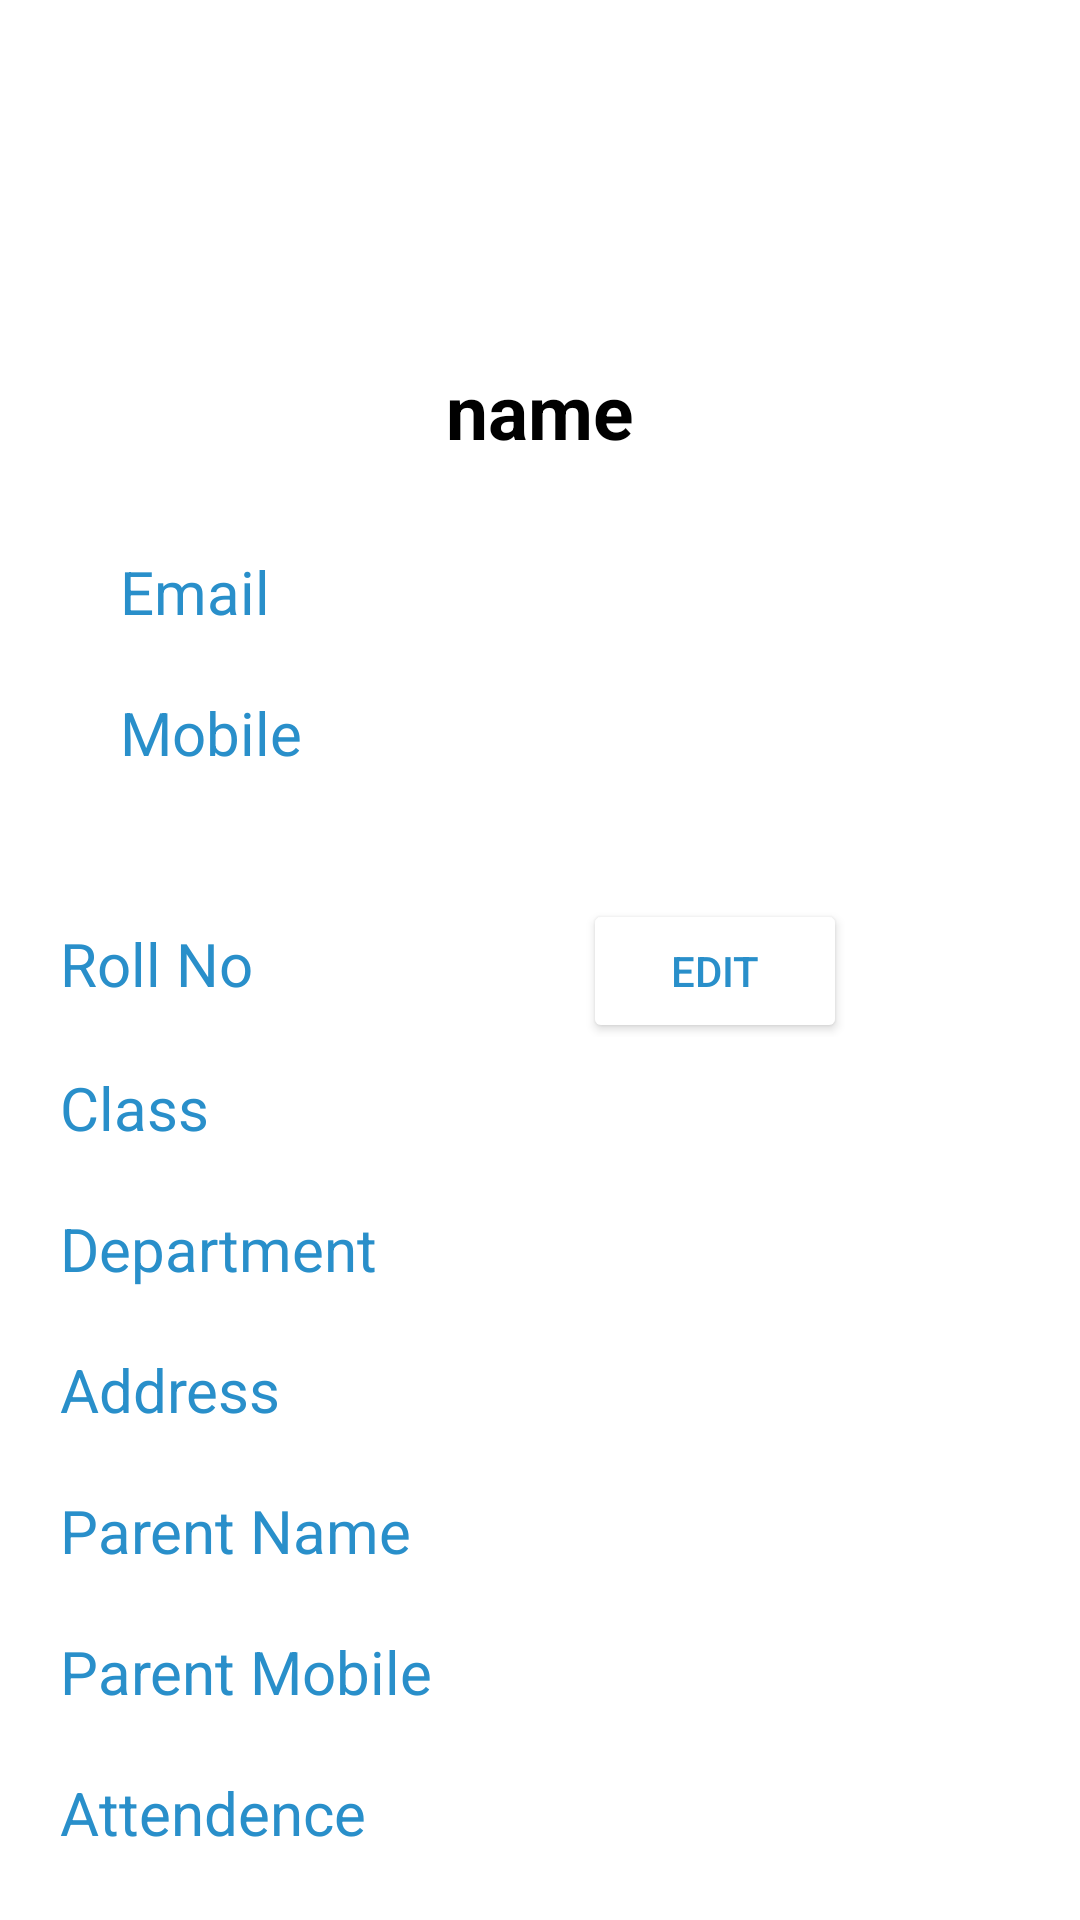

This screen was rendered from an Android layout file. Write that file and the resources it references.
<!-- AndroidManifest.xml: application theme Theme.StudentCollege -->
<!-- res/layout/fragment_dashboard.xml -->
<?xml version="1.0" encoding="utf-8"?>
<LinearLayout xmlns:android="http://schemas.android.com/apk/res/android"
    xmlns:tools="http://schemas.android.com/tools"
    android:layout_width="match_parent"
    xmlns:app="http://schemas.android.com/apk/res-auto"
    android:orientation="vertical"
    android:layout_height="match_parent"
    tools:context=".ui.dashboard.DashboardFragment">
    <androidx.core.widget.NestedScrollView
        android:layout_width="match_parent"
        android:layout_height="match_parent">
        <LinearLayout
            android:layout_width="match_parent"
            android:layout_height="match_parent"
            android:orientation="vertical"
            >
            <ImageView
                android:layout_marginTop="20dp"
                android:layout_gravity="center_horizontal"
                android:layout_width="100dp"
                android:layout_height="100dp"
                android:id="@+id/profile"
                />
            <TextView
                android:layout_width="wrap_content"
                android:layout_height="wrap_content"
                android:text="name"
                android:textStyle="bold"
                android:id="@+id/details_name"
                android:singleLine="true"
                android:textSize="25sp"
                android:textColor="@color/black"
                android:layout_gravity="center_horizontal"/>

            <LinearLayout
                android:layout_marginTop="20dp"
                android:layout_width="match_parent"
                android:layout_height="wrap_content"
                android:orientation="vertical"
                android:paddingLeft="30dp"
                android:background="@color/white">
                <TextView
                    android:layout_width="wrap_content"
                    android:layout_height="wrap_content"
                    android:text="Email"
                    android:padding="10dp"
                    android:singleLine="true"
                    android:id="@+id/details_email"
                    android:textSize="20sp"
                    android:textColor="@color/blue_theme"
                    />
                <TextView
                    android:layout_width="wrap_content"
                    android:layout_height="wrap_content"
                    android:text="Mobile"
                    android:padding="10dp"
                    android:singleLine="true"
                    android:id="@+id/details_mobile"
                    android:textSize="20sp"
                    android:textColor="@color/blue_theme"
                    />
            </LinearLayout>

            <LinearLayout
                android:layout_marginTop="30dp"
                android:layout_width="match_parent"
                android:layout_height="wrap_content"
                android:orientation="vertical"
                android:paddingLeft="10dp"
                android:paddingBottom="30dp"
                android:background="@color/white">
                <LinearLayout
                    android:layout_width="match_parent"
                    android:layout_height="wrap_content"
                    android:orientation="horizontal">


                    <TextView
                        android:layout_width="wrap_content"
                        android:layout_height="wrap_content"
                        android:text="Roll No"
                        android:padding="10dp"
                        android:singleLine="true"
                        android:id="@+id/details_roll"
                        android:textSize="20sp"
                        android:textColor="@color/blue_theme"
                        />
                    <Button
                        android:layout_width="wrap_content"
                        android:layout_height="wrap_content"
                        android:text="edit"
                        android:id="@+id/btn_edt"
                        android:textColor="@color/blue_theme"
                        app:backgroundTint="@color/white"
                        android:layout_marginLeft="100dp"/>
                </LinearLayout>
                <TextView
                    android:layout_width="wrap_content"
                    android:layout_height="wrap_content"
                    android:text="Class"
                    android:padding="10dp"
                    android:singleLine="true"
                    android:id="@+id/details_class"
                    android:textSize="20sp"
                    android:textColor="@color/blue_theme"
                    />
                <TextView
                    android:layout_width="wrap_content"
                    android:layout_height="wrap_content"
                    android:text="Department"
                    android:padding="10dp"
                    android:singleLine="true"
                    android:id="@+id/details_department"
                    android:textSize="20sp"
                    android:textColor="@color/blue_theme"
                    />
                <TextView
                    android:layout_width="wrap_content"
                    android:layout_height="wrap_content"
                    android:text="Address"
                    android:padding="10dp"
                    android:singleLine="true"
                    android:id="@+id/details_address"
                    android:textSize="20sp"
                    android:textColor="@color/blue_theme"
                    />
                <TextView
                    android:layout_width="wrap_content"
                    android:layout_height="wrap_content"
                    android:text="Parent Name"
                    android:padding="10dp"
                    android:singleLine="true"
                    android:id="@+id/details_parent_name"
                    android:textSize="20sp"
                    android:textColor="@color/blue_theme"
                    />
                <TextView
                    android:layout_width="wrap_content"
                    android:layout_height="wrap_content"
                    android:text="Parent Mobile"
                    android:padding="10dp"
                    android:singleLine="true"
                    android:id="@+id/details_parent_mobile"
                    android:textSize="20sp"
                    android:textColor="@color/blue_theme"
                    />
                <TextView
                    android:layout_width="wrap_content"
                    android:layout_height="wrap_content"
                    android:text="Attendence"
                    android:padding="10dp"
                    android:singleLine="true"
                    android:id="@+id/attendence"
                    android:textSize="20sp"
                    android:textColor="@color/blue_theme"
                    />

                <Button
                    android:id="@+id/btn_change_password"
                    android:layout_width="wrap_content"
                    android:layout_height="wrap_content"
                    android:layout_gravity="center_horizontal"
                    android:layout_marginTop="40dp"
                    android:text="Change Password" />
                <Button
                    android:id="@+id/signout"
                    android:layout_width="wrap_content"
                    android:layout_height="wrap_content"
                    android:layout_gravity="center_horizontal"
                    android:layout_marginTop="40dp"
                    android:text="Signout" />
            </LinearLayout>
            <LinearLayout
                android:layout_width="match_parent"
                android:layout_height="50dp">

            </LinearLayout>
        </LinearLayout>



    </androidx.core.widget.NestedScrollView>
</LinearLayout>
<!-- resources referenced by this layout -->
<resources>
  <color name="black">#FF000000</color>
  <color name="blue_theme">#298fca</color>
  <color name="white">#FFFFFFFF</color>
  <style name="Theme.StudentCollege" parent="Theme.MaterialComponents.DayNight.DarkActionBar">
          
          <item name="colorPrimary">@color/purple_500</item>
          <item name="colorPrimaryVariant">@color/purple_700</item>
          <item name="colorOnPrimary">@color/white</item>
          
          <item name="colorSecondary">@color/teal_200</item>
          <item name="colorSecondaryVariant">@color/teal_700</item>
          <item name="colorOnSecondary">@color/black</item>
          
          <item name="android:statusBarColor" tools:targetApi="l">?attr/colorPrimaryVariant</item>
          
      </style>
  <color name="purple_500">#FF6200EE</color>
  <color name="purple_700">#FF3700B3</color>
  <color name="teal_200">#FF03DAC5</color>
  <color name="teal_700">#FF018786</color>
</resources>
